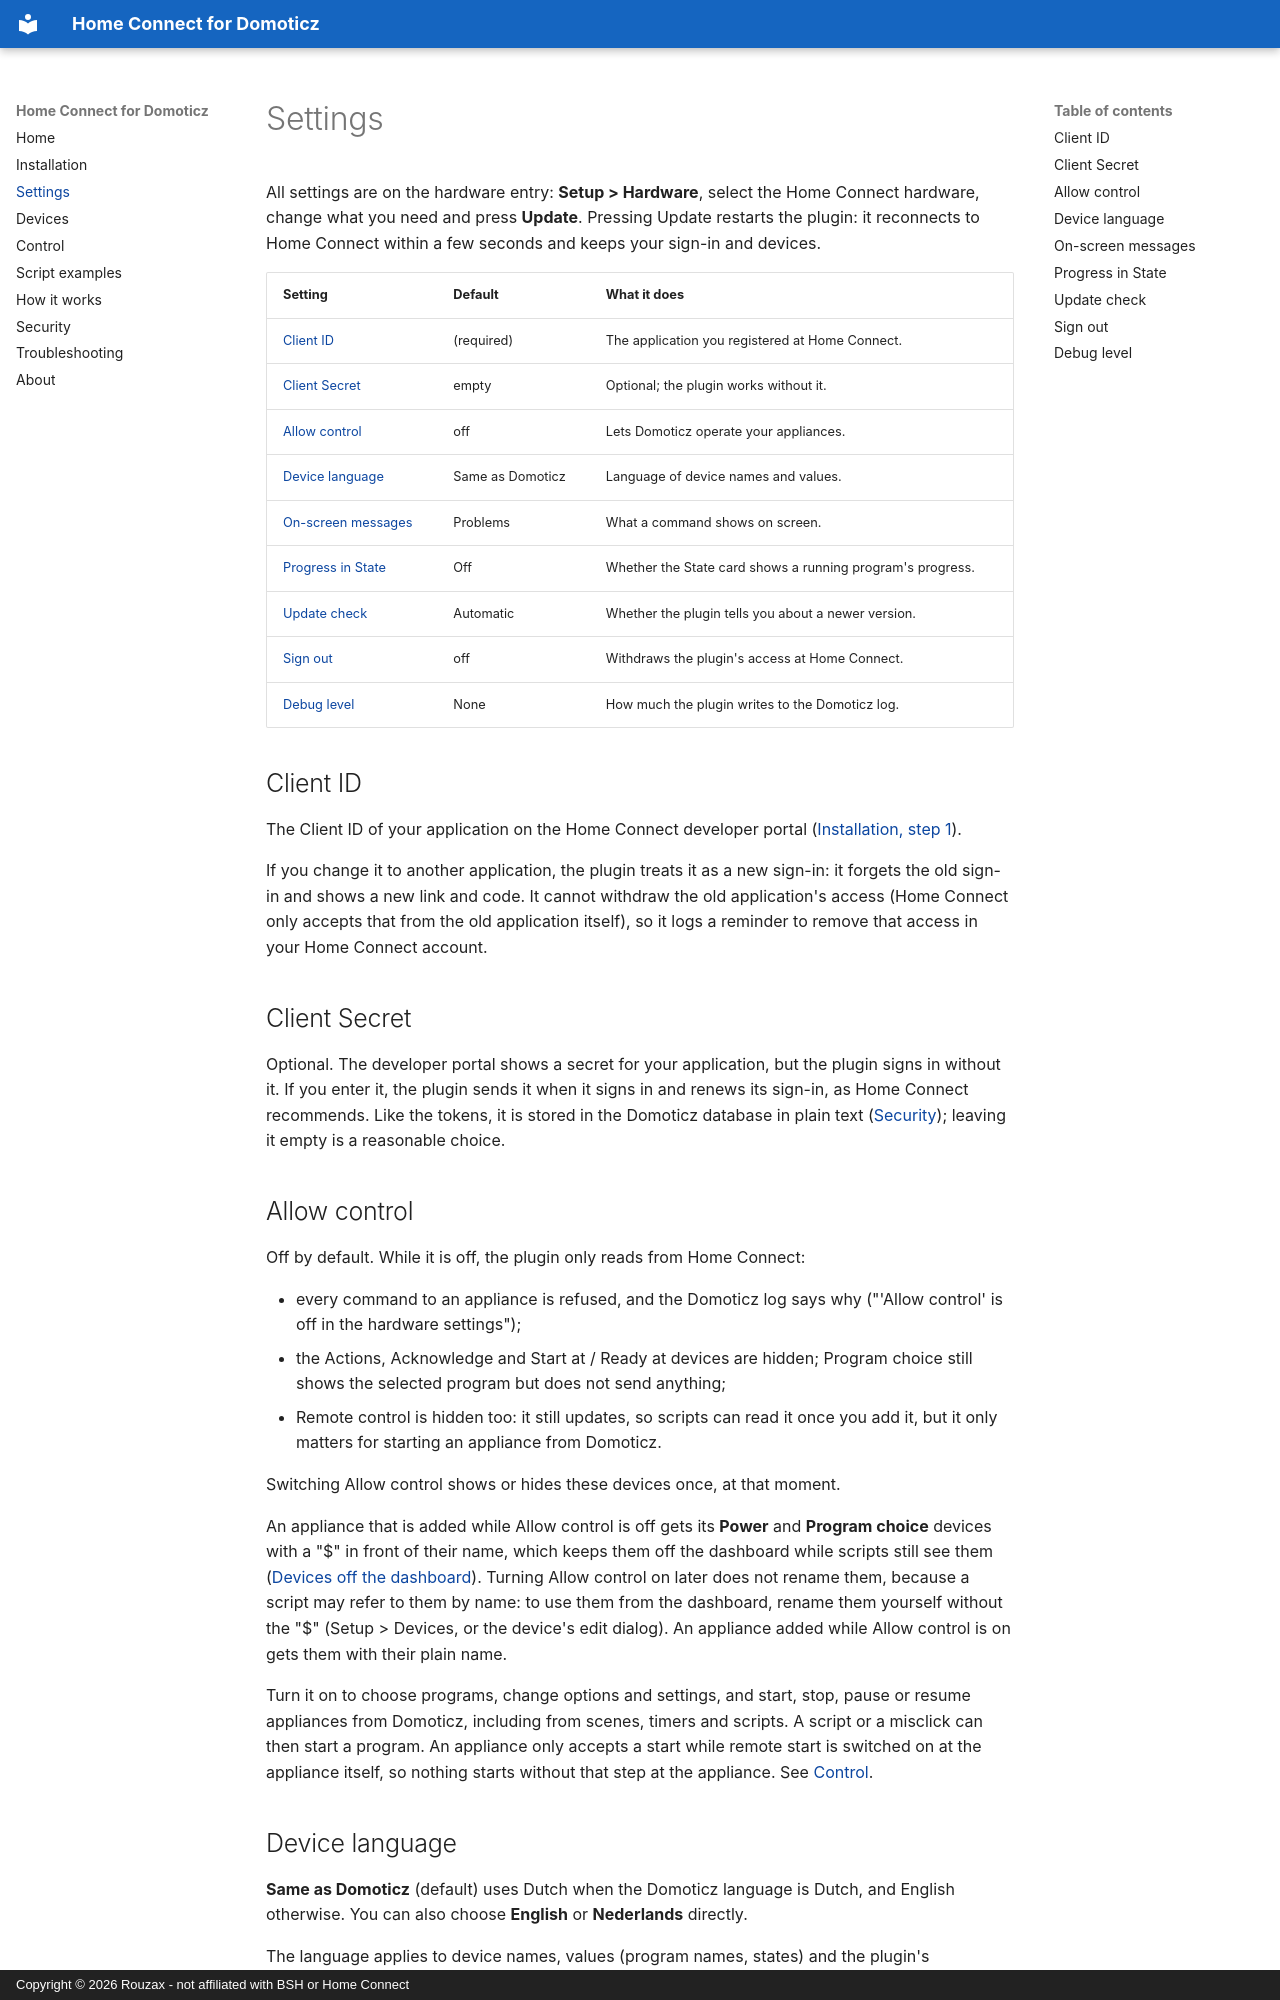

repository: Rouzax/home-connect-domoticz-plugin · page: settings/index.html · generator: mkdocs · copyright: Copyright © 2026 Rouzax - not affiliated with BSH or Home Connect

# Settings

All settings are on the hardware entry: **Setup > Hardware**, select the Home Connect hardware,
change what you need and press **Update**. Pressing Update restarts the plugin: it reconnects
to Home Connect within a few seconds and keeps your sign-in and devices.

| Setting | Default | What it does |
|---------|---------|--------------|
| [Client ID](#client-id) | (required) | The application you registered at Home Connect. |
| [Client Secret](#client-secret) | empty | Optional; the plugin works without it. |
| [Allow control](#allow-control) | off | Lets Domoticz operate your appliances. |
| [Device language](#device-language) | Same as Domoticz | Language of device names and values. |
| [On-screen messages](#on-screen-messages) | Problems | What a command shows on screen. |
| [Progress in State](#progress-in-state) | Off | Whether the State card shows a running program's progress. |
| [Update check](#update-check) | Automatic | Whether the plugin tells you about a newer version. |
| [Sign out](#sign-out) | off | Withdraws the plugin's access at Home Connect. |
| [Debug level](#debug-level) | None | How much the plugin writes to the Domoticz log. |

## Client ID

The Client ID of your application on the Home Connect developer portal
([Installation, step 1](install.md#1-register-an-application-at-home-connect)).

If you change it to another application, the plugin treats it as a new sign-in: it forgets the
old sign-in and shows a new link and code. It cannot withdraw the old application's access
(Home Connect only accepts that from the old application itself), so it logs a reminder to
remove that access in your Home Connect account.

## Client Secret

Optional. The developer portal shows a secret for your application, but the plugin signs in
without it. If you enter it, the plugin sends it when it signs in and renews its sign-in, as
Home Connect recommends. Like the tokens, it is stored in the Domoticz database in plain text
([Security](security.md)); leaving it empty is a reasonable choice.

## Allow control

Off by default. While it is off, the plugin only reads from Home Connect:

- every command to an appliance is refused, and the Domoticz log says why ("'Allow control' is
  off in the hardware settings");
- the Actions, Acknowledge and Start at / Ready at devices are hidden; Program choice still
  shows the selected program but does not send anything;
- Remote control is hidden too: it still updates, so scripts can read it once you add it, but
  it only matters for starting an appliance from Domoticz.

Switching Allow control shows or hides these devices once, at that moment.

An appliance that is added while Allow control is off gets its **Power** and **Program choice**
devices with a "$" in front of their name, which keeps them off the dashboard while scripts
still see them ([Devices off the dashboard](devices.md#devices-off-the-dashboard)). Turning Allow
control on later does not rename them, because a script may refer to them by name: to use them
from the dashboard, rename them yourself without the "$" (Setup > Devices, or the device's edit
dialog). An appliance added while Allow control is on gets them with their plain name.

Turn it on to choose programs, change options and settings, and start, stop, pause or resume
appliances from Domoticz, including from scenes, timers and scripts. A script or a misclick can
then start a program. An appliance only accepts a start while remote start is switched on at the
appliance itself, so nothing starts without that step at the appliance. See
[Control](control.md).
